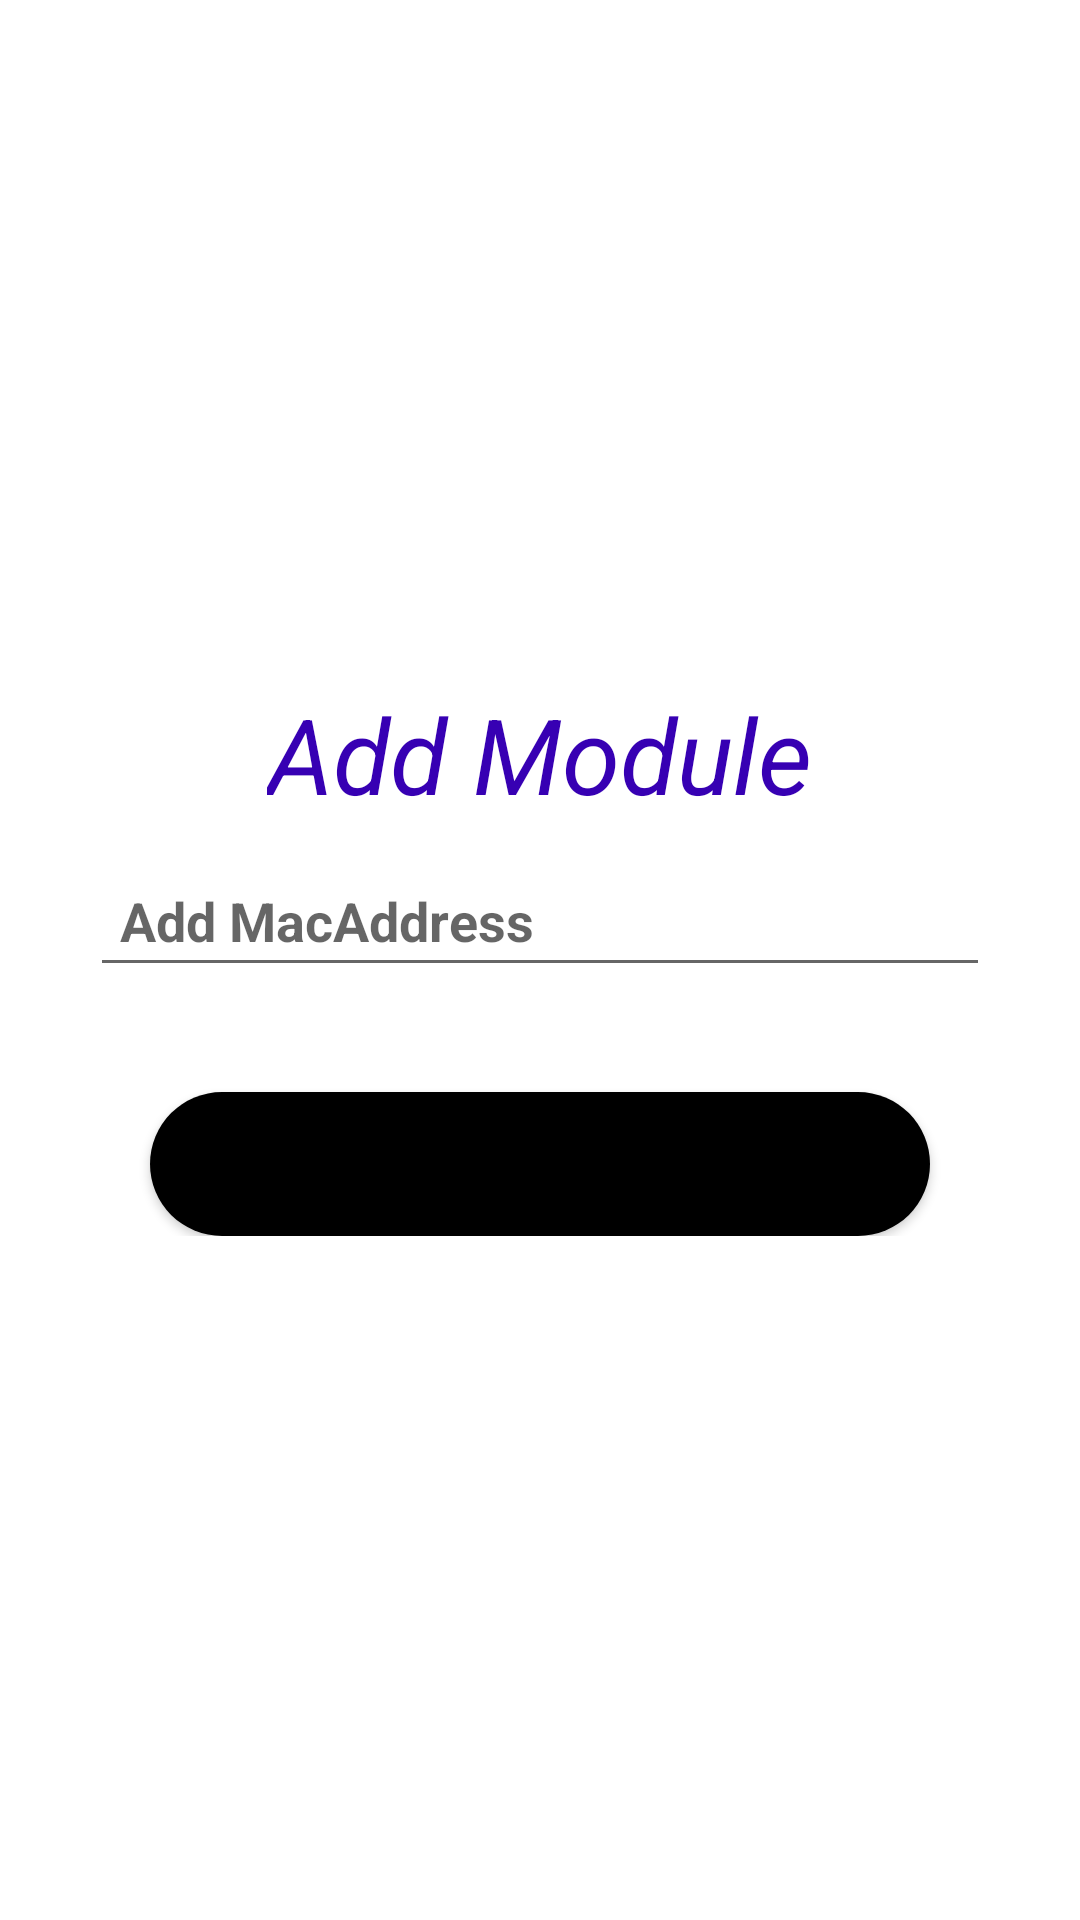

The Android layout XML behind this screen, and the referenced resources:
<!-- AndroidManifest.xml: application theme Theme.IOT_Firebase -->
<!-- res/layout/activity_add_module1.xml -->
<?xml version="1.0" encoding="utf-8"?>
<LinearLayout xmlns:android="http://schemas.android.com/apk/res/android"
    xmlns:app="http://schemas.android.com/apk/res-auto"
    android:layout_width="match_parent"
    android:layout_height="match_parent"
    xmlns:tools="http://schemas.android.com/tools"
    android:layout_gravity="center"
    android:background="@drawable/background_2"
    android:gravity="center"
    android:orientation="vertical"
    android:padding="30dp"
    tools:context=".UserPassword.LoginActivity">

    <TextView
        android:layout_width="wrap_content"
        android:layout_height="wrap_content"
        android:text="Add Module"
        android:textColor="@color/purple_700"
        android:textStyle="italic"
        android:textSize="35dp">
    </TextView>

    <EditText
        android:id="@+id/edtAddDevice"
        android:layout_width="match_parent"
        android:layout_height="wrap_content"
        android:layout_marginTop="10dp"
        android:drawablePadding="10dp"
        android:hint="Add MacAddress"
        android:inputType="text"
        android:padding="10dp"
        android:textStyle="bold">
    </EditText>
    <LinearLayout
        android:layout_width="match_parent"
        android:layout_height="wrap_content"
        android:orientation="horizontal">
        <Button
            android:layout_width="match_parent"
            android:layout_height="wrap_content"
            android:layout_marginLeft="20dp"
            android:layout_marginTop="35dp"
            android:layout_marginRight="20dp"
            android:layout_weight="1"
            android:background="@drawable/button_rounded"
            android:text="Add Module"
            android:textSize="15dp"
            android:textStyle="italic"
            android:id="@+id/btnAddDevice">

        </Button>
    </LinearLayout>

</LinearLayout>
<!-- resources referenced by this layout -->
<resources>
  <!-- drawable button_rounded (drawable) -->
  <?xml version="1.0" encoding="utf-8"?>
  <shape
      xmlns:android="http://schemas.android.com/apk/res/android"
      android:shape="rectangle">
      <solid
          android:color="@color/black"
          >
      </solid>
      <corners
          android:radius="25dp"
      >
      </corners>
  </shape>
  <style name="Theme.IOT_Firebase" parent="Theme.MaterialComponents.DayNight.DarkActionBar">
          
          <item name="colorPrimary">@color/purple_500</item>
          <item name="colorPrimaryVariant">@color/purple_700</item>
          <item name="colorOnPrimary">@color/white</item>
          
          <item name="colorSecondary">@color/teal_200</item>
          <item name="colorSecondaryVariant">@color/teal_700</item>
          <item name="colorOnSecondary">@color/black</item>
          
          <item name="android:statusBarColor" tools:targetApi="l">?attr/colorPrimaryVariant</item>
          
      </style>
  <!-- not gathered from this repository: default colours our renderer supplied (Android Studio template values) -->
  <color name="purple_500">#FF6200EE</color>
  <color name="purple_700">#FF3700B3</color>
  <color name="teal_200">#FF03DAC5</color>
  <color name="teal_700">#FF018786</color>
  <color name="black">#FF000000</color>
  <color name="white">#FFFFFFFF</color>
</resources>
